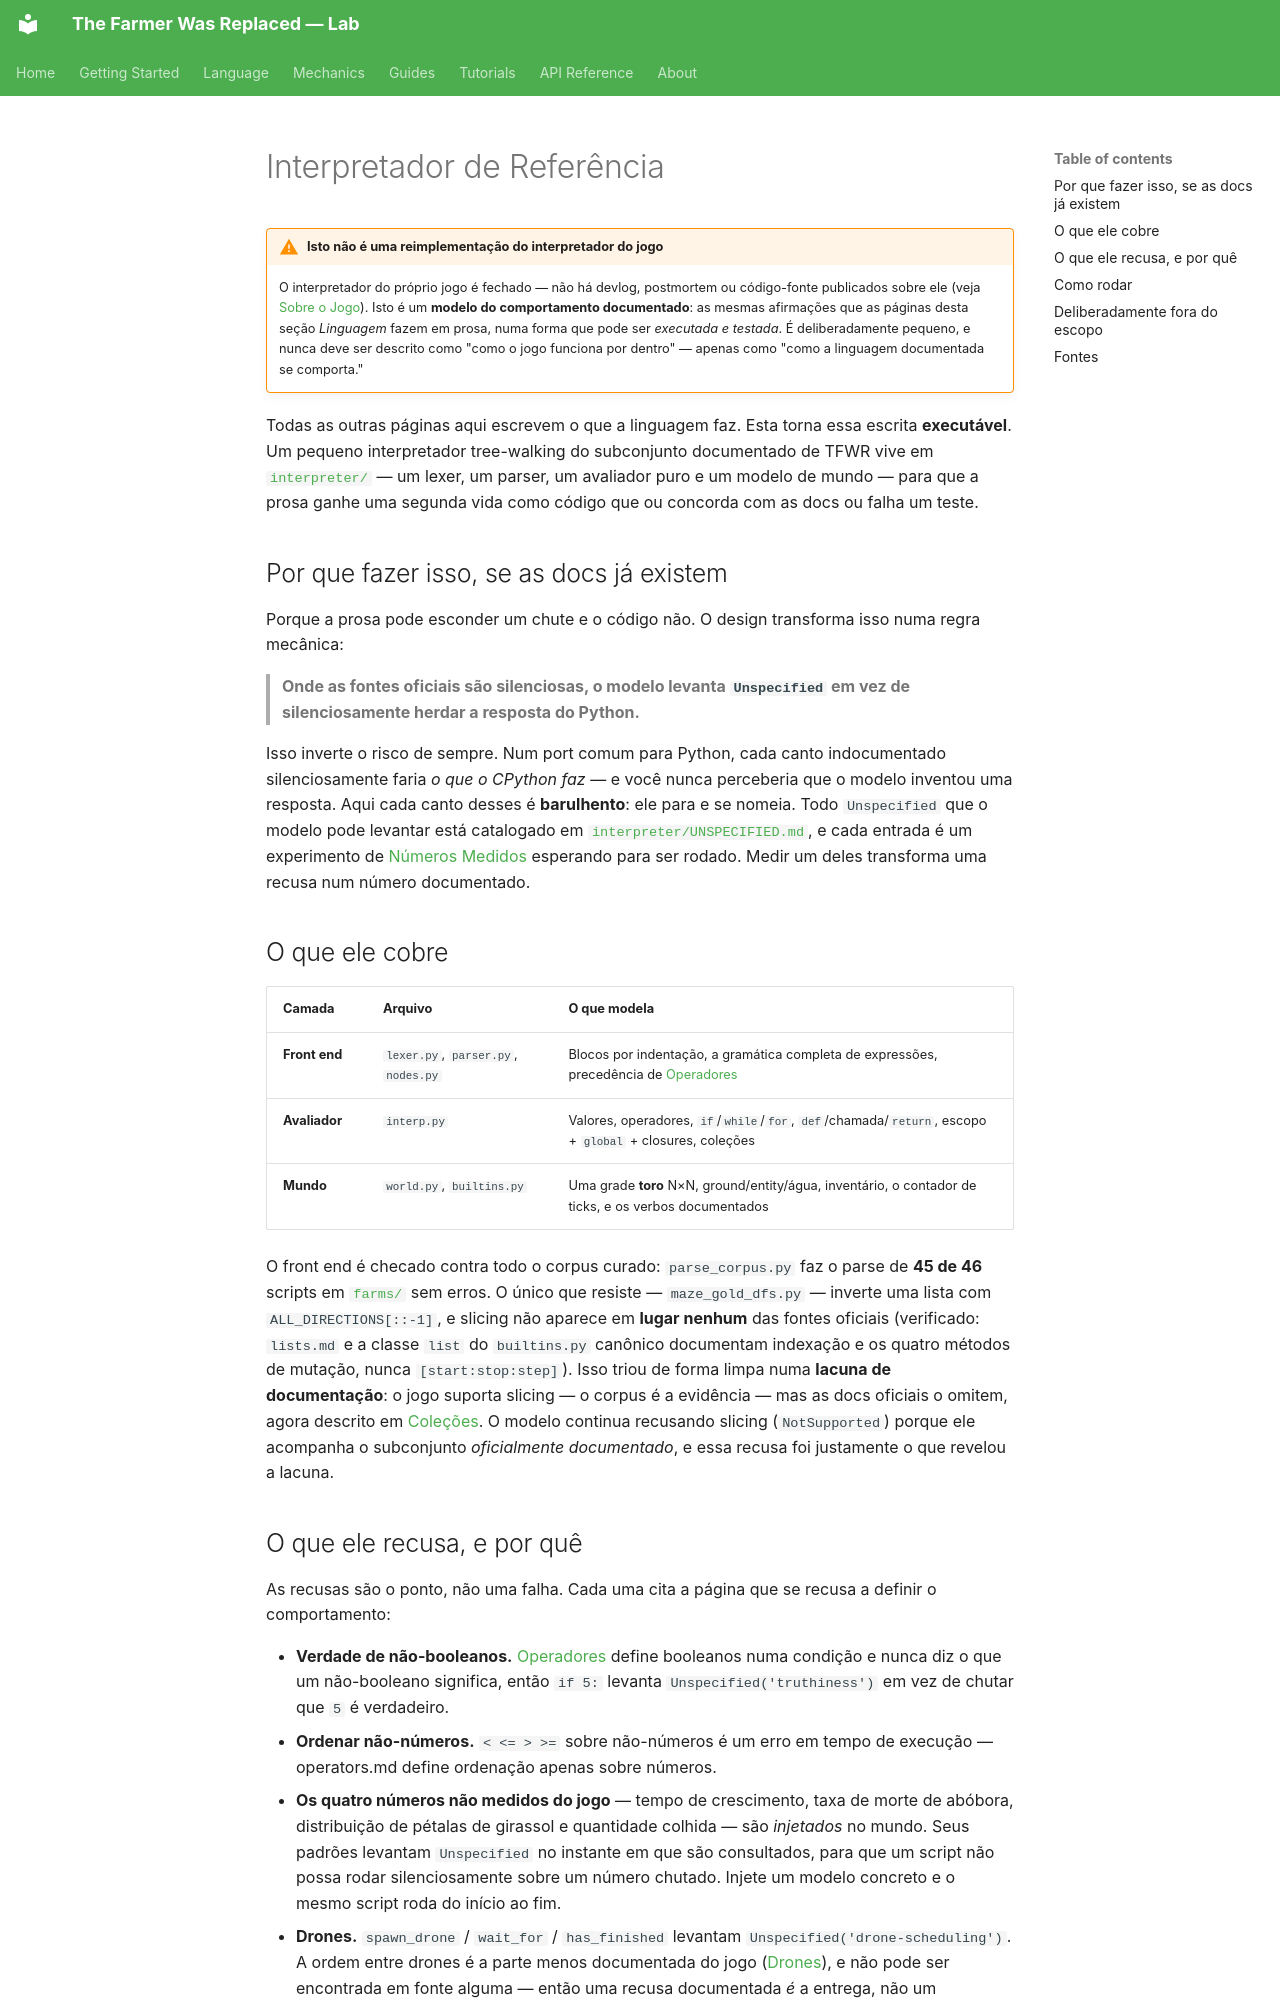

repository: LucasCerattoRS/the-farmer-was-replaced-lab · page: pt/language/reference-interpreter/index.html · generator: mkdocs

# Interpretador de Referência

!!! warning "Isto **não** é uma reimplementação do interpretador do jogo"
    O interpretador do próprio jogo é fechado — não há devlog, postmortem ou código-fonte
    publicados sobre ele (veja [Sobre o Jogo](../about/the-game.md)). Isto é um **modelo do
    comportamento documentado**: as mesmas afirmações que as páginas desta seção *Linguagem* fazem
    em prosa, numa forma que pode ser *executada e testada*. É deliberadamente pequeno, e nunca
    deve ser descrito como "como o jogo funciona por dentro" — apenas como "como a linguagem
    documentada se comporta."

Todas as outras páginas aqui escrevem o que a linguagem faz. Esta torna essa escrita
**executável**. Um pequeno interpretador tree-walking do subconjunto documentado de TFWR vive em
[`interpreter/`](https://github.com/LucasCerattoRS/the-farmer-was-replaced-lab/tree/main/interpreter)
— um lexer, um parser, um avaliador puro e um modelo de mundo — para que a prosa ganhe uma segunda
vida como código que ou concorda com as docs ou falha um teste.

## Por que fazer isso, se as docs já existem

Porque a prosa pode esconder um chute e o código não. O design transforma isso numa regra
mecânica:

> **Onde as fontes oficiais são silenciosas, o modelo levanta `Unspecified` em vez de silenciosamente
> herdar a resposta do Python.**

Isso inverte o risco de sempre. Num port comum para Python, cada canto indocumentado
silenciosamente faria *o que o CPython faz* — e você nunca perceberia que o modelo inventou uma
resposta. Aqui cada canto desses é **barulhento**: ele para e se nomeia. Todo `Unspecified` que o
modelo pode levantar está catalogado em
[`interpreter/UNSPECIFIED.md`](https://github.com/LucasCerattoRS/the-farmer-was-replaced-lab/blob/main/interpreter/UNSPECIFIED.md),
e cada entrada é um experimento de [Números Medidos](../mechanics/measured-numbers.md) esperando
para ser rodado. Medir um deles transforma uma recusa num número documentado.

## O que ele cobre

| Camada | Arquivo | O que modela |
|---|---|---|
| **Front end** | `lexer.py`, `parser.py`, `nodes.py` | Blocos por indentação, a gramática completa de expressões, precedência de [Operadores](operators.md) |
| **Avaliador** | `interp.py` | Valores, operadores, `if`/`while`/`for`, `def`/chamada/`return`, escopo + `global` + closures, coleções |
| **Mundo** | `world.py`, `builtins.py` | Uma grade **toro** N×N, ground/entity/água, inventário, o contador de ticks, e os verbos documentados |

O front end é checado contra todo o corpus curado: `parse_corpus.py` faz o parse de **45 de 46**
scripts em [`farms/`](https://github.com/LucasCerattoRS/the-farmer-was-replaced-lab/tree/main/farms)
sem erros. O único que resiste — `maze_gold_dfs.py` — inverte uma lista com `ALL_DIRECTIONS[::-1]`,
e slicing não aparece em **lugar nenhum** das fontes oficiais (verificado: `lists.md` e a classe
`list` do `builtins.py` canônico documentam indexação e os quatro métodos de mutação, nunca
`[start:stop:step]`). Isso triou de forma limpa numa **lacuna de documentação**: o jogo suporta
slicing — o corpus é a evidência — mas as docs oficiais o omitem, agora descrito em
[Coleções](collections.md). O modelo continua recusando slicing (`NotSupported`) porque ele
acompanha o subconjunto *oficialmente documentado*, e essa recusa foi justamente o que revelou a
lacuna.
